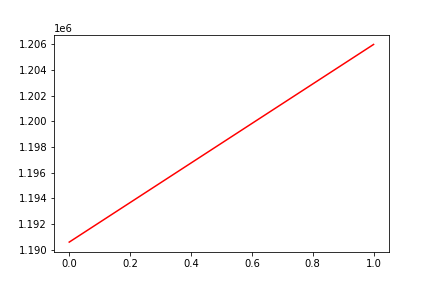

Source data for this figure (header and first rows):
, date, assets
0, 0, 1190593
1, 20180321, 1205995
